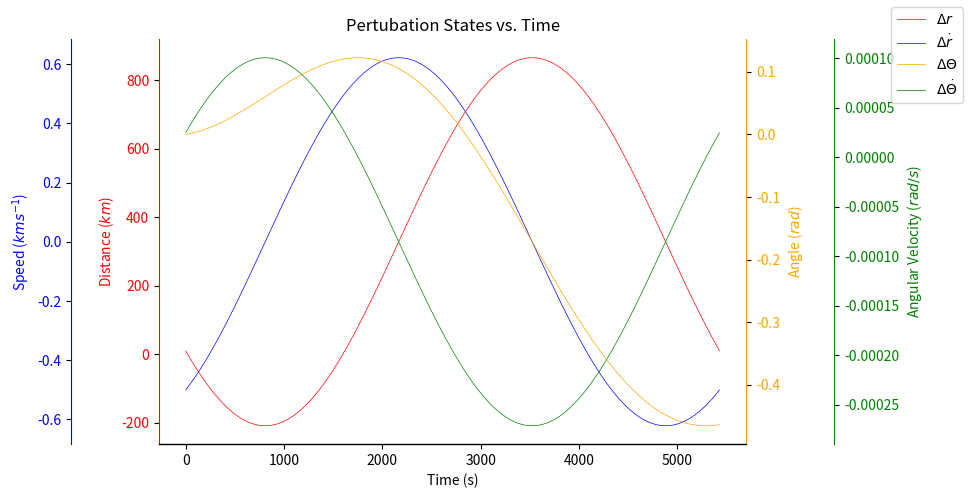
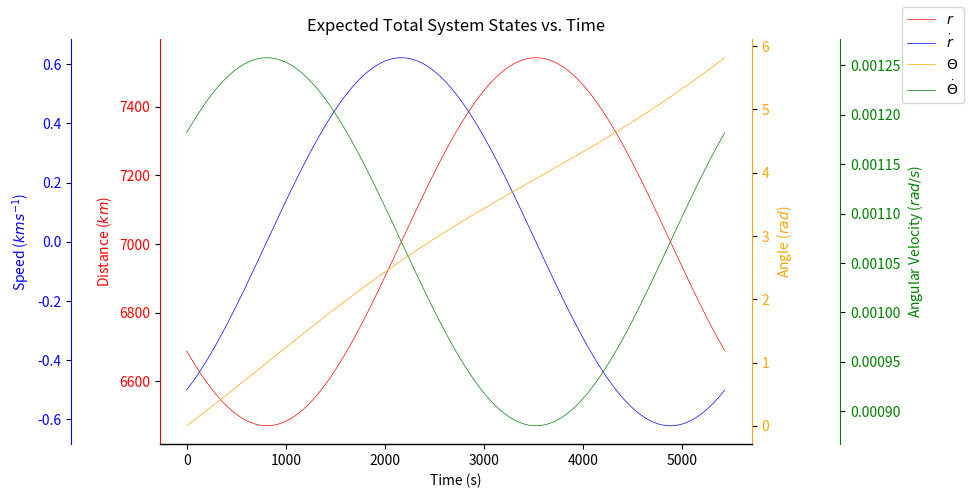

These charts were generated, in order, by the following Python code:
import numpy as np
import matplotlib.pyplot as plt
from scipy.linalg import expm
from scipy.integrate import solve_ivp


def main():
    # Define constants
    k = 398600.0
    r_0 = 6678.0
    delta_t = 10.0
    omega_0_squared = k / (r_0**3)
    omega_0 = np.sqrt(omega_0_squared)

    A = np.array(
        [
            [0, 1, 0, 0],
            [3 * omega_0_squared, 0, 0, 2 * omega_0 * r_0],
            [0, 0, 0, 1],
            [0, -2 * omega_0 / r_0, 0, 0],
        ]
    )

    STM = expm(A * delta_t)

    # Initial theta and time are 0.
    theta = 0
    time = 0
    timestamps = []
    x_nom = []
    delta_x = []
    x_nom_plus_delta_x = []
    # Populate initial current_delta_x with values from question sheet.
    r_pertubation = 10.0
    r_dot_pertubation = -0.5
    theta_dot_pertubation = 2.5e-5
    current_delta_x = np.array(
        [r_pertubation, r_dot_pertubation, 0, theta_dot_pertubation]
    )
    while theta < np.pi * 2:
        current_nominal = np.array([r_0, 0, theta, omega_0])
        x_nom.append(current_nominal)
        delta_x.append(current_delta_x)
        x_nom_plus_delta_x.append(np.add(current_delta_x, current_nominal))
        timestamps.append(time)
        # Now update variables that will be used in the next iteration.
        theta += delta_t * omega_0
        time += delta_t
        current_delta_x = np.matmul(STM, current_delta_x)

    plot_pertubations(timestamps, delta_x)
    plot_expected_total_system_state(timestamps, x_nom_plus_delta_x)

    sol = solve_ivp(
        scipy_system,
        [0, 6000],
        [r_0 + r_pertubation, r_dot_pertubation, 0.0, omega_0 + theta_dot_pertubation],
        method="RK45",
        t_eval=np.linspace(0, 6000, 400),
    )
    # plt.plot(sol.t, sol.y[3], label="x(t)")
    # plt.show()

def plot_pertubations(timestamps: list[int], delta_x:list[np.ndarray]):
    # Make plots of pertubation-states vs time
    fig, ax1 = plt.subplots(figsize=(10, 5))
    ax1.set_xlabel("Time (s)")
    r_color, r_dot_color, theta_color, theta_dot_color = "red", "blue", "orange", "green"

    delta_r = [delta[0] for delta in delta_x]
    ax1.set_ylabel("Distance ($km$)", color=r_color)
    ax1.tick_params(axis='y', labelcolor=r_color)
    ax1.spines[["top", "right"]].set_visible(False)
    ax1.spines["left"].set_color(r_color)
    line1, = ax1.plot(timestamps, delta_r, label=r"$\Delta r$", color=r_color, linewidth='0.5')

    ax2 = ax1.twinx()
    delta_r_dot = [delta[1] for delta in delta_x]
    ax2.yaxis.tick_left()
    ax2.yaxis.set_label_position("left")
    ax2.spines["left"].set_position(("axes", -0.15))
    ax2.spines["left"].set_color(r_dot_color)
    ax2.spines[["top", "right"]].set_visible(False)
    ax2.set_ylabel(r"Speed ($km s^{-1}$)", color=r_dot_color)
    ax2.tick_params(axis='y', labelcolor=r_dot_color)
    line2, = ax2.plot(timestamps, delta_r_dot, label=r"$\Delta \dot{r}$", color=r_dot_color, linewidth='0.5')

    ax3 = ax1.twinx()
    delta_theta = [delta[2] for delta in delta_x]
    ax3.set_ylabel(r"Angle ($rad$)", color=theta_color)
    ax3.spines["right"].set_color(theta_color)
    ax3.spines[["top", "left"]].set_visible(False)
    ax3.tick_params(axis='y', labelcolor=theta_color)
    line3, = ax3.plot(timestamps, delta_theta, label=r"$\Delta\Theta$", color=theta_color, linewidth='0.5')

    ax4 = ax1.twinx()
    delta_theta_dot = [delta[3] for delta in delta_x]
    ax4.set_ylabel(r"Angular Velocity ($rad/s$)", color=theta_dot_color)
    ax4.spines["right"].set_position(("axes", 1.15))
    ax4.spines["right"].set_color(theta_dot_color)
    ax4.spines[["top", "left"]].set_visible(False)
    ax4.tick_params(axis='y', labelcolor=theta_dot_color)
    line4, = ax4.plot(timestamps, delta_theta_dot, label=r"$\Delta \dot{\Theta}$", color=theta_dot_color, linewidth='0.5')

    fig.legend(handles=[line1, line2, line3, line4])
    plt.title("Pertubation States vs. Time")
    plt.tight_layout()
    plt.show()


def plot_expected_total_system_state(timestamps: list[int], x_nom_plus_delta_x:list[np.ndarray]):
    # Make plots of pertubation-states vs time
    fig, ax1 = plt.subplots(figsize=(10, 5))
    ax1.set_xlabel("Time (s)")
    r_color, r_dot_color, theta_color, theta_dot_color = "red", "blue", "orange", "green"

    r = [x[0] for x in x_nom_plus_delta_x]
    ax1.set_ylabel("Distance ($km$)", color=r_color)
    ax1.tick_params(axis='y', labelcolor=r_color)
    ax1.spines[["top", "right"]].set_visible(False)
    ax1.spines["left"].set_color(r_color)
    line1, = ax1.plot(timestamps, r, label=r"$r$", color=r_color, linewidth='0.5')

    ax2 = ax1.twinx()
    r_dot = [x[1] for x in x_nom_plus_delta_x]
    ax2.yaxis.tick_left()
    ax2.yaxis.set_label_position("left")
    ax2.spines["left"].set_position(("axes", -0.15))
    ax2.spines["left"].set_color(r_dot_color)
    ax2.spines[["top", "right"]].set_visible(False)
    ax2.set_ylabel(r"Speed ($km s^{-1}$)", color=r_dot_color)
    ax2.tick_params(axis='y', labelcolor=r_dot_color)
    line2, = ax2.plot(timestamps, r_dot, label=r"$\dot{r}$", color=r_dot_color, linewidth='0.5')

    ax3 = ax1.twinx()
    theta = [x[2] for x in x_nom_plus_delta_x]
    ax3.set_ylabel(r"Angle ($rad$)", color=theta_color)
    ax3.spines["right"].set_color(theta_color)
    ax3.spines[["top", "left"]].set_visible(False)
    ax3.tick_params(axis='y', labelcolor=theta_color)
    line3, = ax3.plot(timestamps, theta, label=r"$\Theta$", color=theta_color, linewidth='0.5')

    ax4 = ax1.twinx()
    theta_dot = [x[3] for x in x_nom_plus_delta_x]
    ax4.set_ylabel(r"Angular Velocity ($rad/s$)", color=theta_dot_color)
    ax4.spines["right"].set_position(("axes", 1.15))
    ax4.spines["right"].set_color(theta_dot_color)
    ax4.spines[["top", "left"]].set_visible(False)
    ax4.tick_params(axis='y', labelcolor=theta_dot_color)
    line4, = ax4.plot(timestamps, theta_dot, label=r"$\dot{\Theta}$", color=theta_dot_color, linewidth='0.5')

    fig.legend(handles=[line1, line2, line3, line4])
    plt.title("Expected Total System States vs. Time")
    plt.tight_layout()
    plt.show()


def scipy_system(_t, S):
    k = 398600.0

    r, r_dot, theta, theta_dot = S
    dr_dt = r_dot
    dtheta_dt = theta_dot
    d2r_dt2 = (r * theta_dot * theta_dot) - k / (r**2)
    d2theta_dt2 = -2 * theta_dot * r_dot / r

    print(f"Theta = {theta}")
    return [dr_dt, d2r_dt2, dtheta_dt, d2theta_dt2]


if __name__ == "__main__":
    main()
